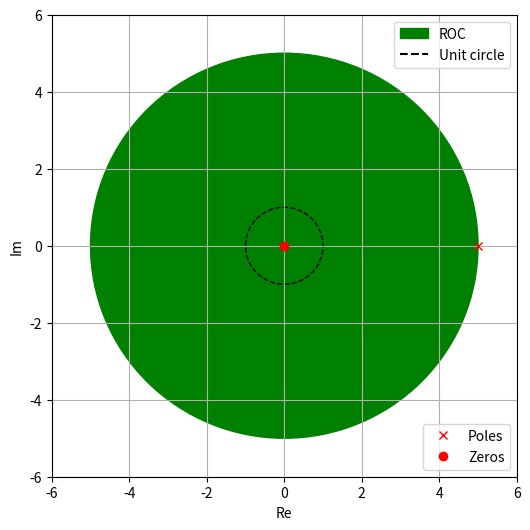

Python code for this plot:
import matplotlib.pyplot as plt
import matplotlib.patches as mpatches
import matplotlib.lines as mlines

fig, ax = plt.subplots(figsize = (6,6))

ax.set_xlim([-6,6])
ax.set_ylim([-6,6])

pole, = plt.plot(5,0, 'rx',label = 'Poles')
zero, = plt.plot(0,0, 'ro',label = 'Zeros')

legend = plt.legend(handles =[pole,zero], loc = 'lower right')
fig.gca().add_artist(legend)

circle = plt.Circle([0,0],5,color = 'green')
fig.gca().add_artist(circle)

circle = plt.Circle([0,0],1,edgecolor = 'black',fill = 0,linestyle = '--')
fig.gca().add_artist(circle)

patches = mpatches.Patch(color="green", label="ROC")
dotted_line = mlines.Line2D([],[],color = 'black',label='Unit circle')
dotted_line.set_linestyle('--')
plt.legend(handles=[patches,dotted_line], loc = 'upper right')
# ax.set_facecolor('xkcd:lime')

plt.grid()
plt.xlabel("Re")
plt.ylabel("Im")
plt.show()